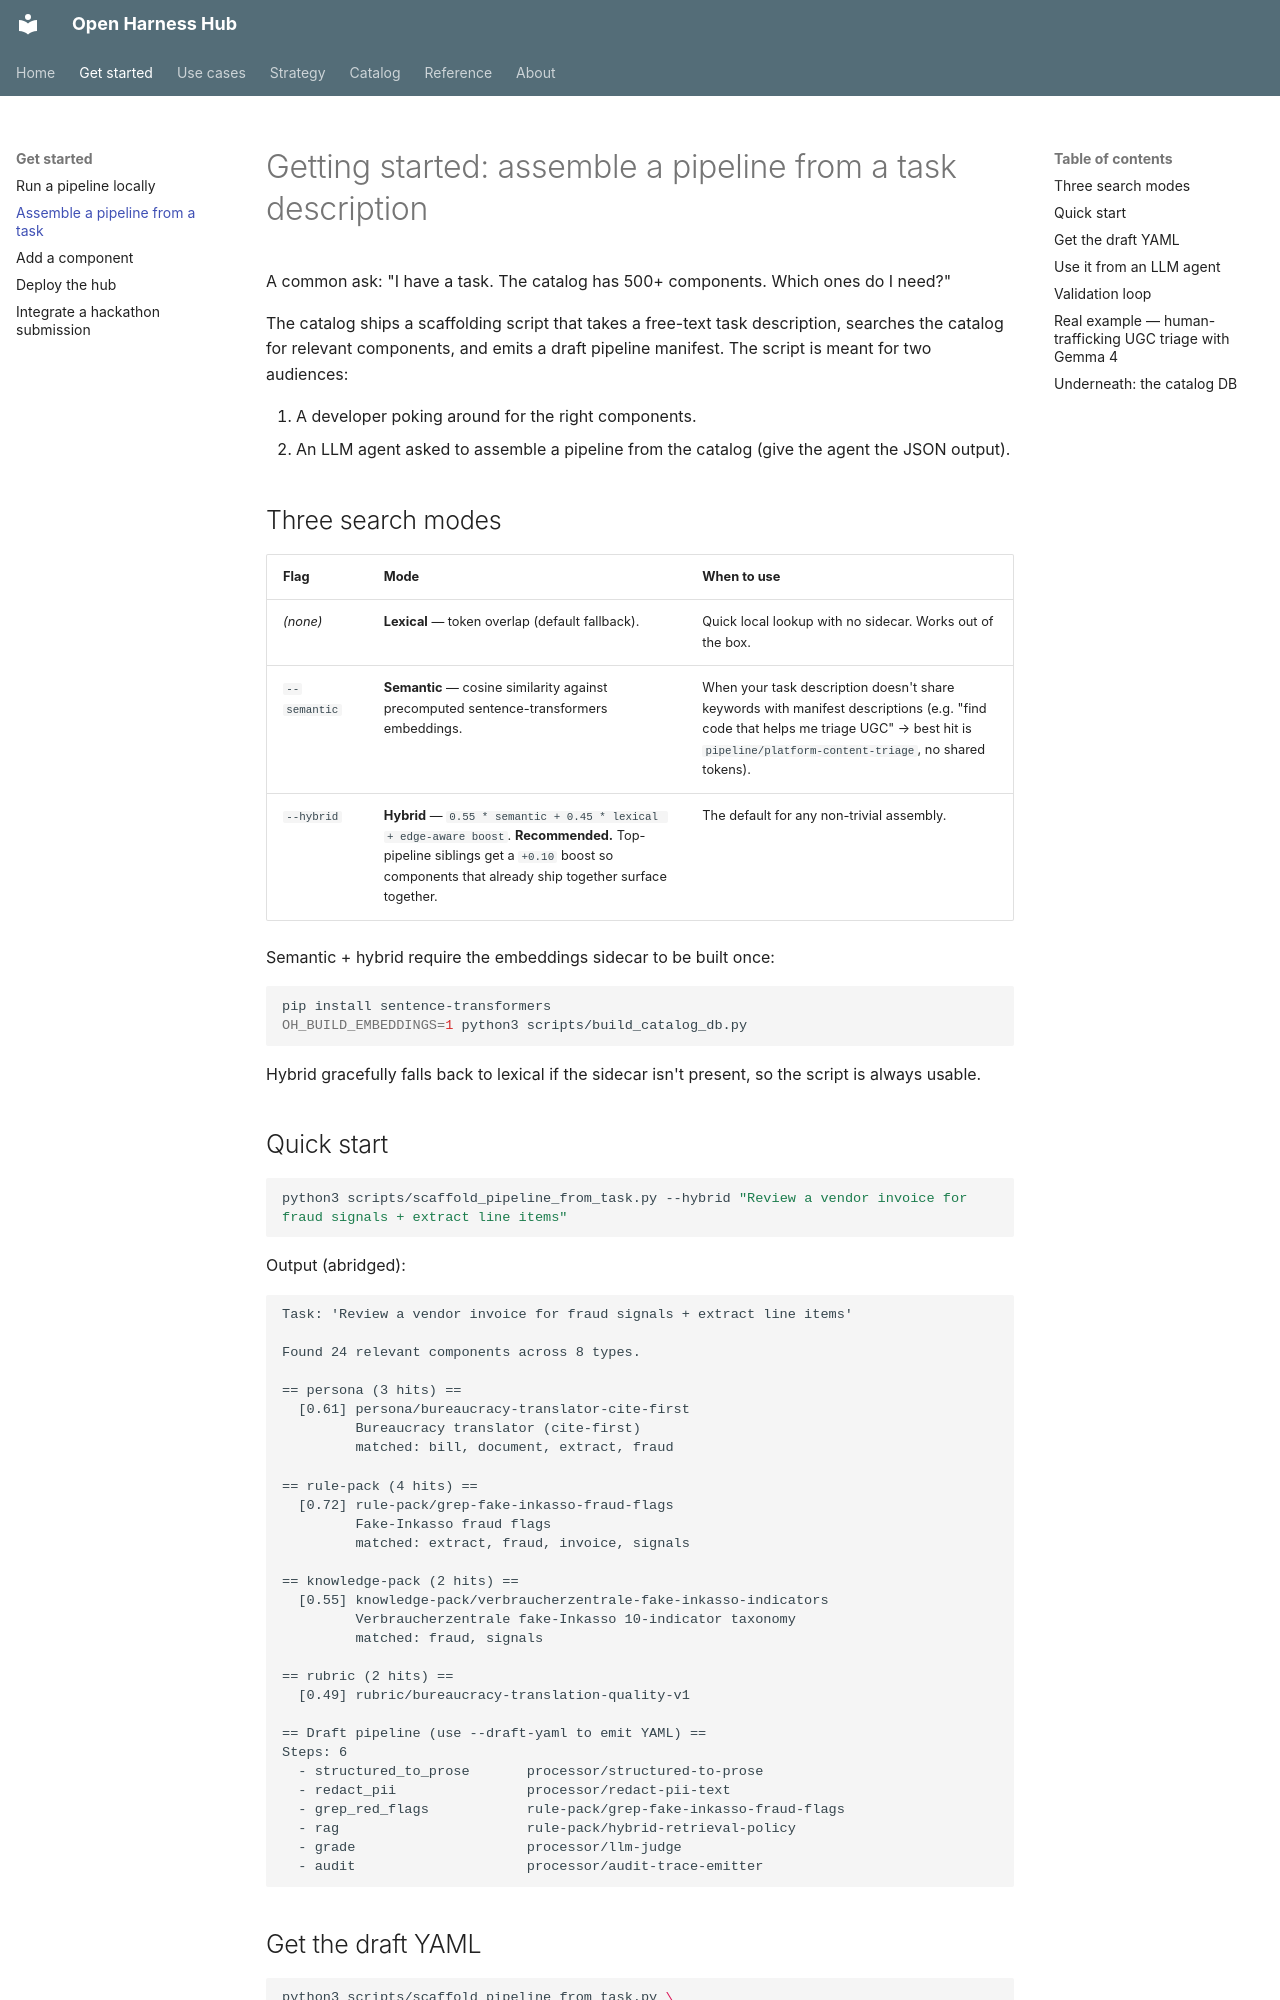

repository: Amarel-Taylor-Scott/open-harness-hub · page: howto/llm-assemble-pipeline-from-task/index.html · generator: mkdocs

# Getting started: assemble a pipeline from a task description

A common ask: "I have a task. The catalog has 500+ components. Which ones do I need?"

The catalog ships a scaffolding script that takes a free-text task description, searches the catalog for relevant components, and emits a draft pipeline manifest. The script is meant for two audiences:

1. A developer poking around for the right components.
2. An LLM agent asked to assemble a pipeline from the catalog (give the agent the JSON output).

## Three search modes

| Flag | Mode | When to use |
|---|---|---|
| _(none)_ | **Lexical** — token overlap (default fallback). | Quick local lookup with no sidecar. Works out of the box. |
| `--semantic` | **Semantic** — cosine similarity against precomputed sentence-transformers embeddings. | When your task description doesn't share keywords with manifest descriptions (e.g. "find code that helps me triage UGC"  →  best hit is `pipeline/platform-content-triage`, no shared tokens). |
| `--hybrid` | **Hybrid** — `0.55 * semantic + 0.45 * lexical + edge-aware boost`. **Recommended.** Top-pipeline siblings get a `+0.10` boost so components that already ship together surface together. | The default for any non-trivial assembly. |

Semantic + hybrid require the embeddings sidecar to be built once:

```bash
pip install sentence-transformers
OH_BUILD_EMBEDDINGS=1 python3 scripts/build_catalog_db.py
```

Hybrid gracefully falls back to lexical if the sidecar isn't present, so the script is always usable.

## Quick start

```bash
python3 scripts/scaffold_pipeline_from_task.py --hybrid "Review a vendor invoice for fraud signals + extract line items"
```

Output (abridged):

```
Task: 'Review a vendor invoice for fraud signals + extract line items'

Found 24 relevant components across 8 types.

== persona (3 hits) ==
  [0.61] persona/bureaucracy-translator-cite-first
         Bureaucracy translator (cite-first)
         matched: bill, document, extract, fraud

== rule-pack (4 hits) ==
  [0.72] rule-pack/grep-fake-inkasso-fraud-flags
         Fake-Inkasso fraud flags
         matched: extract, fraud, invoice, signals

== knowledge-pack (2 hits) ==
  [0.55] knowledge-pack/verbraucherzentrale-fake-inkasso-indicators
         Verbraucherzentrale fake-Inkasso 10-indicator taxonomy
         matched: fraud, signals

== rubric (2 hits) ==
  [0.49] rubric/bureaucracy-translation-quality-v1

== Draft pipeline (use --draft-yaml to emit YAML) ==
Steps: 6
  - structured_to_prose       processor/structured-to-prose
  - redact_pii                processor/redact-pii-text
  - grep_red_flags            rule-pack/grep-fake-inkasso-fraud-flags
  - rag                       rule-pack/hybrid-retrieval-policy
  - grade                     processor/llm-judge
  - audit                     processor/audit-trace-emitter
```
